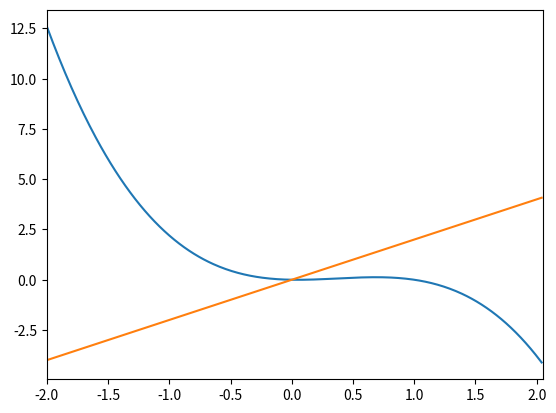

The script that saved this image:
import numpy as np
import matplotlib.pyplot as plt

V = np.arange(-2, 2.05, 0.01)
W = V * (1 - V) * (V - 0.1)
w_ = 2 * V

_, ax = plt.subplots()

ax.plot(V, W)
ax.plot(V, w_)
ax.set(xlim=(-2, 2.05))

plt.show()
